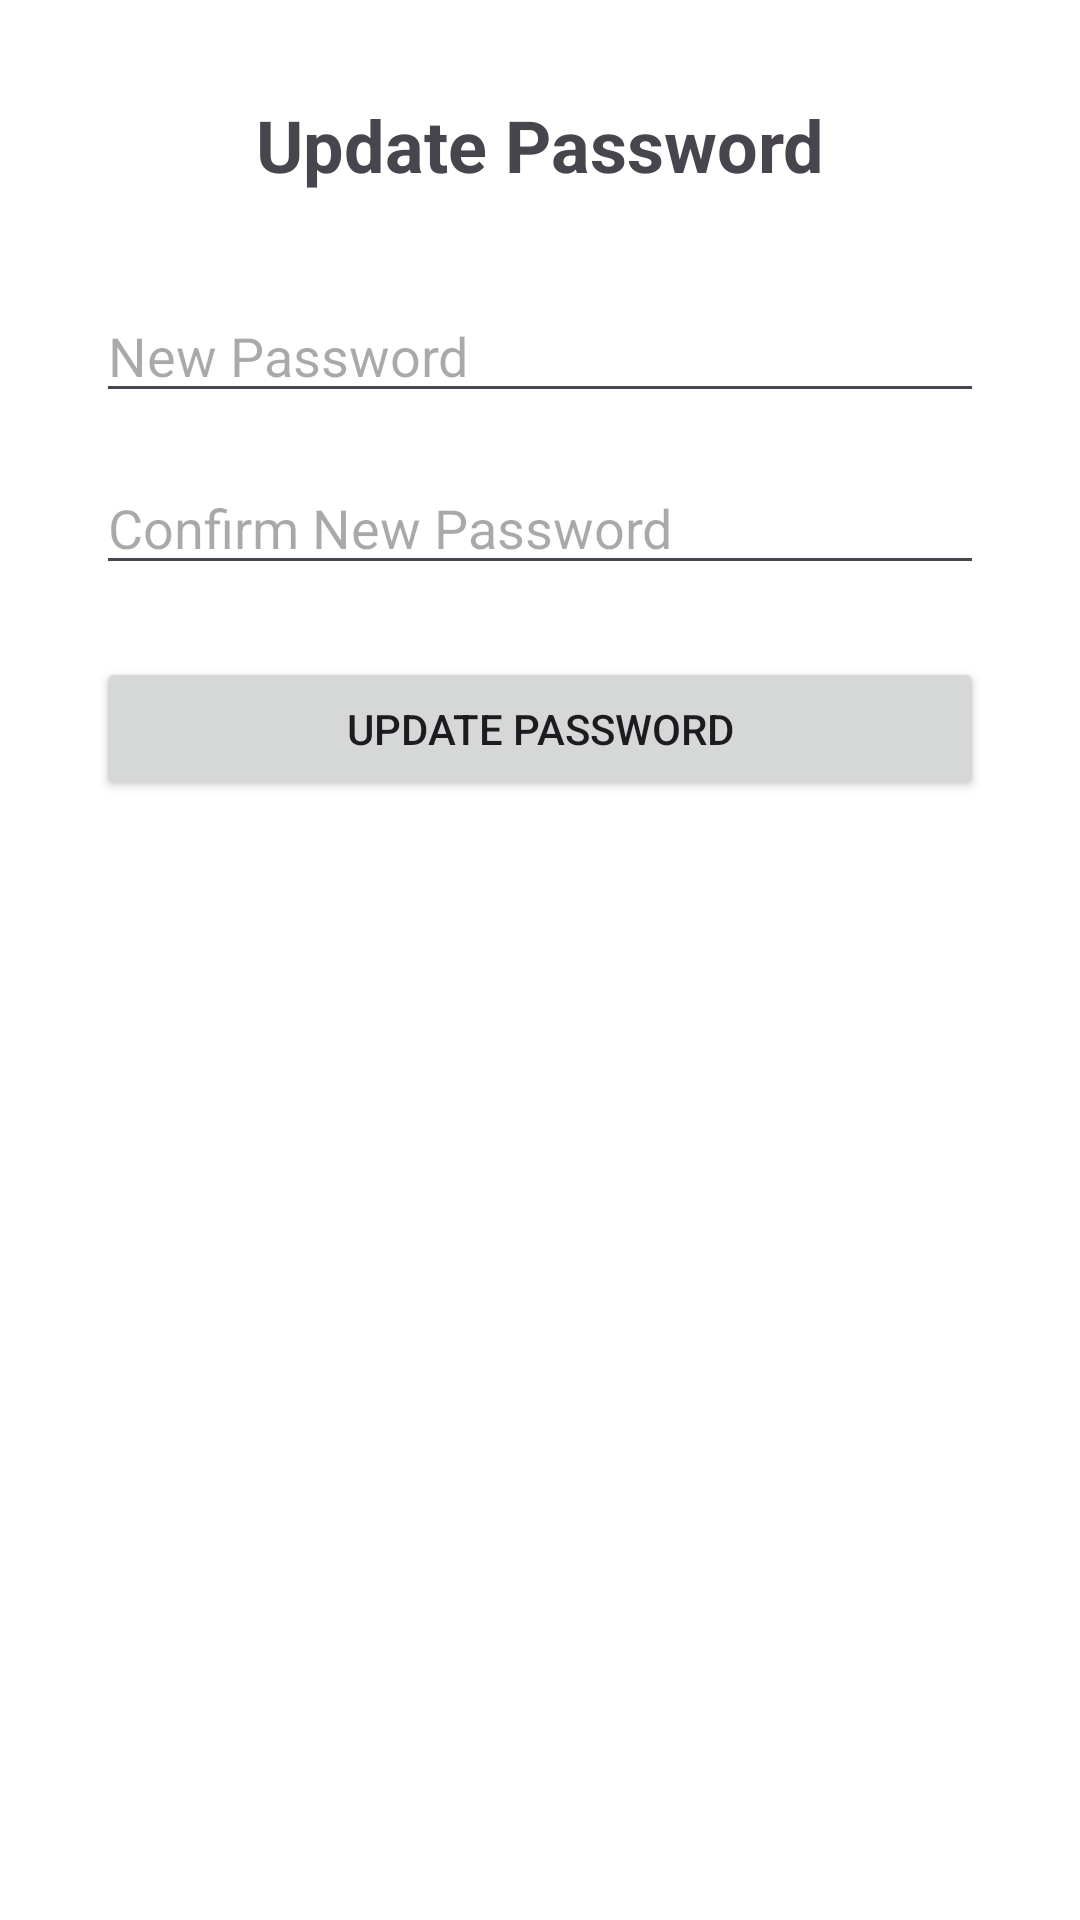

The Android layout XML behind this screen, and the referenced resources:
<!-- AndroidManifest.xml: application theme Theme.BackendAPIIntegration -->
<!-- res/layout/activity_change_password.xml -->
<?xml version="1.0" encoding="utf-8"?>
<LinearLayout xmlns:android="http://schemas.android.com/apk/res/android"
    android:layout_width="match_parent"
    android:layout_height="match_parent"
    android:orientation="vertical"
    android:padding="32dp"
    android:background="#FFFFFF"
    android:gravity="center_horizontal">

    <TextView
        android:layout_width="wrap_content"
        android:layout_height="wrap_content"
        android:text="Update Password"
        android:textSize="24sp"
        android:textStyle="bold"
        android:layout_marginBottom="32dp"/>

    <EditText
        android:id="@+id/etNewPassword"
        android:layout_width="match_parent"
        android:layout_height="wrap_content"
        android:hint="New Password"
        android:inputType="textPassword"
        android:layout_marginBottom="16dp"/>

    <EditText
        android:id="@+id/etConfirmPassword"
        android:layout_width="match_parent"
        android:layout_height="wrap_content"
        android:hint="Confirm New Password"
        android:inputType="textPassword"
        android:layout_marginBottom="24dp"/>

    <Button
        android:id="@+id/btnUpdatePassword"
        android:layout_width="match_parent"
        android:layout_height="wrap_content"
        android:text="Update Password" />

    <ProgressBar
        android:id="@+id/passwordProgressBar"
        android:layout_width="wrap_content"
        android:layout_height="wrap_content"
        android:layout_marginTop="16dp"
        android:visibility="gone" />

</LinearLayout>
<!-- resources referenced by this layout -->
<resources>
  <style name="Theme.BackendAPIIntegration" parent="Base.Theme.BackendAPIIntegration" />
  <style name="Base.Theme.BackendAPIIntegration" parent="Theme.Material3.DayNight.NoActionBar">
          
          
          <item name="android:windowIsTranslucent">true</item>
      </style>
</resources>
